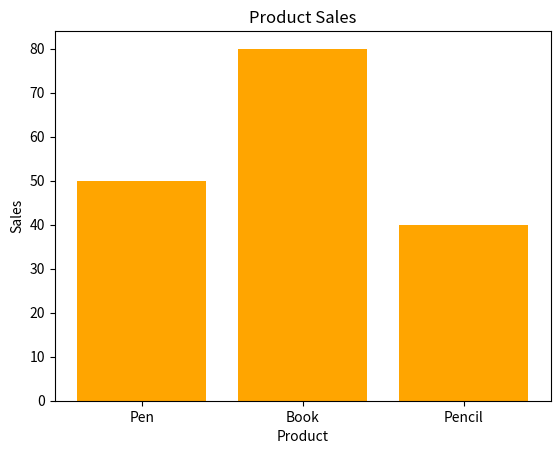

Recreate this plot in Python.
# Product Sales Bar Chart 
"""Scenario: 
   products = ["Pen", "Book", "Pencil"] 
   sales = np.array([50, 80, 40]) 
   Task: 
   ● Create DataFrame 
   ● Plot bar chart 
   ● Add labels and title
"""

import numpy as np
import pandas as pd
import matplotlib.pyplot as plt

products = ["Pen", "Book", "Pencil"] 
sales = np.array([50, 80, 40])

df = pd.DataFrame({"Product":products, "Sales":sales})
print(df)

plt.bar(products, sales, color = "orange")
plt.title("Product Sales")
plt.xlabel("Product")
plt.ylabel("Sales")
plt.show()
